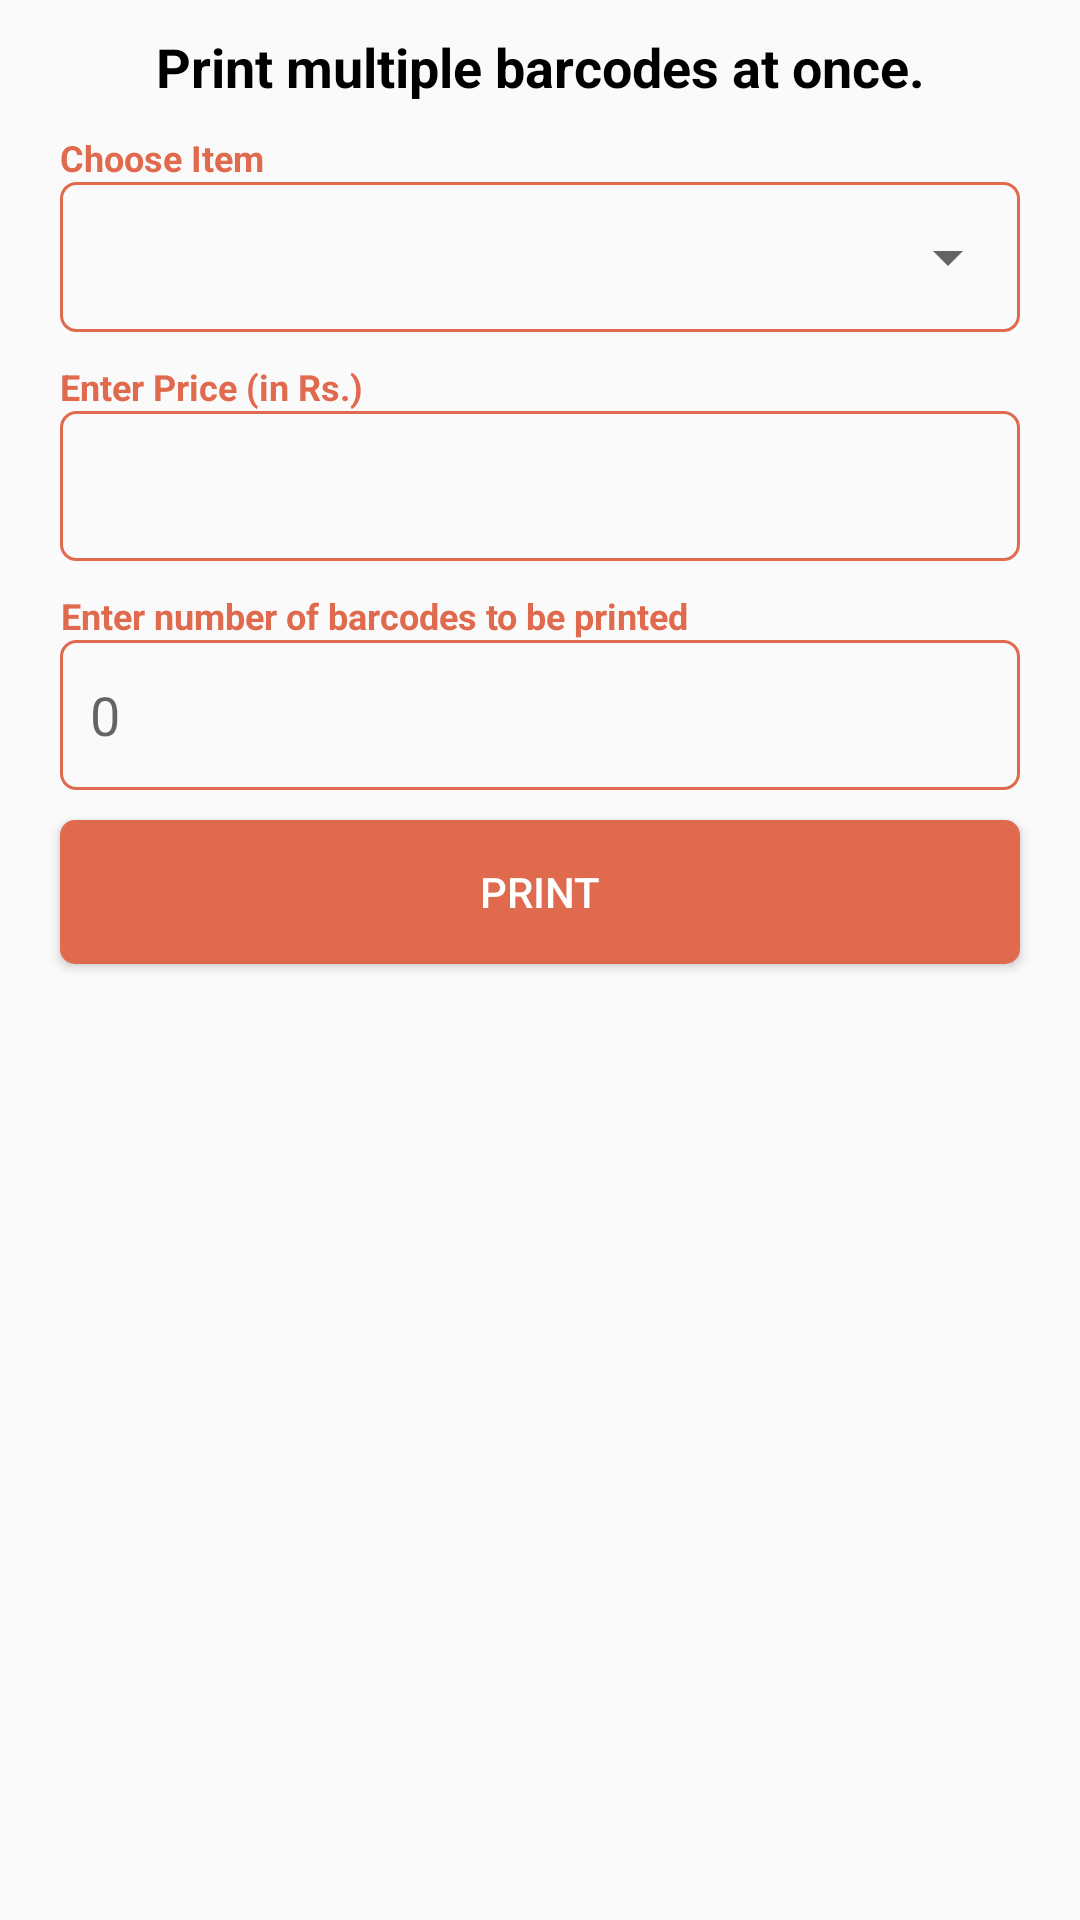

Reconstruct the res/layout file that produces this screen, plus the resources it refers to.
<!-- AndroidManifest.xml: application theme AppTheme -->
<!-- res/layout/frag_print_barcode.xml -->
<?xml version="1.0" encoding="utf-8"?>
<android.support.constraint.ConstraintLayout
    xmlns:android="http://schemas.android.com/apk/res/android"
    xmlns:app="http://schemas.android.com/apk/res-auto"
    android:layout_width="match_parent"
    android:layout_height="match_parent">

    <TextView
        android:id="@+id/tv_desc"
        android:layout_width="match_parent"
        android:gravity="center_horizontal"
        android:layout_height="wrap_content"
        android:layout_margin="10dp"
        android:paddingRight="10dp"
        android:paddingLeft="10dp"
        android:textStyle="bold"
        android:textColor="@android:color/black"
        android:textSize="18sp"
        android:text="Print multiple barcodes at once."
        app:layout_constraintEnd_toEndOf="parent"
        app:layout_constraintStart_toStartOf="parent"
        app:layout_constraintTop_toTopOf="parent" />


    <TextView
        android:id="@+id/tv_txt_item"
        android:layout_width="wrap_content"
        android:gravity="center_horizontal"
        android:layout_height="wrap_content"
        android:layout_marginTop="10dp"
        android:layout_marginLeft="20dp"
        android:textColor="@color/colorPrimary"
        android:textSize="12sp"
        android:textStyle="bold"
        android:text="Choose Item"
        app:layout_constraintTop_toBottomOf="@+id/tv_desc"
        app:layout_constraintStart_toStartOf="parent"
        />


    <RelativeLayout
        android:id="@+id/rl1"
        android:layout_width="match_parent"
        android:layout_height="50dp"
        android:layout_marginLeft="20dp"
        android:layout_marginRight="20dp"
        app:layout_constraintEnd_toEndOf="parent"
        app:layout_constraintStart_toStartOf="parent"
        app:layout_constraintTop_toBottomOf="@+id/tv_txt_item"
        android:background="@drawable/edt_bg"
        >

        <Spinner
            android:id="@+id/spinner_item"
            android:layout_width="match_parent"
            android:layout_height="wrap_content"
            android:layout_centerVertical="true"
            >


        </Spinner>

    </RelativeLayout>



    <TextView
        android:id="@+id/tv_txt_price"
        android:layout_width="wrap_content"
        android:gravity="center_horizontal"
        android:layout_height="wrap_content"
        android:layout_marginTop="10dp"
        android:layout_marginLeft="20dp"
        android:textColor="@color/colorPrimary"
        android:textSize="12sp"
        android:textStyle="bold"
        android:text="Enter Price (in Rs.)"
        app:layout_constraintTop_toBottomOf="@+id/rl1"
        app:layout_constraintStart_toStartOf="parent"
        />


    <TextView
        android:id="@+id/edt_price"
        android:layout_width="match_parent"
        android:layout_height="50dp"
        android:paddingStart="10dp"
        android:paddingEnd="10dp"
        android:layout_marginLeft="20dp"
        android:layout_marginRight="20dp"
        android:gravity="center_vertical"
        android:background="@drawable/edt_bg"
        app:layout_constraintEnd_toEndOf="parent"
        app:layout_constraintStart_toStartOf="parent"
        app:layout_constraintTop_toBottomOf="@+id/tv_txt_price" />


    <TextView
        android:id="@+id/tv_txt_number"
        android:layout_width="wrap_content"
        android:gravity="center_horizontal"
        android:layout_height="wrap_content"
        android:layout_marginTop="10dp"
        android:layout_marginLeft="20dp"
        android:textColor="@color/colorPrimary"
        android:textSize="12sp"
        android:textStyle="bold"
        android:text="Enter number of barcodes to be printed"
        app:layout_constraintTop_toBottomOf="@+id/edt_price"
        app:layout_constraintStart_toStartOf="parent"
        />


    <EditText
        android:id="@+id/edt_number"
        android:layout_width="match_parent"
        android:layout_height="50dp"
        android:ems="18"
        android:padding="10dp"
        android:layout_marginLeft="20dp"
        android:layout_marginRight="20dp"
        android:background="@drawable/edt_bg"
        android:inputType="number"
        android:hint="0"
        app:layout_constraintEnd_toEndOf="parent"
        app:layout_constraintStart_toStartOf="parent"
        app:layout_constraintTop_toBottomOf="@+id/tv_txt_number" />


    <Button
        android:id="@+id/btn_print"
        android:layout_width="match_parent"
        android:layout_height="wrap_content"
        android:layout_marginTop="10dp"
        android:layout_marginLeft="20dp"
        android:layout_marginRight="20dp"
        android:text="Print"
        android:textColor="@android:color/white"
        android:background="@drawable/btn_round"
        app:layout_constraintEnd_toEndOf="parent"
        app:layout_constraintStart_toStartOf="parent"
        app:layout_constraintTop_toBottomOf="@+id/edt_number" />

    <ImageView
        android:id="@+id/img"
        android:layout_width="wrap_content"
        android:layout_height="50dp"
        app:layout_constraintEnd_toEndOf="parent"
        app:layout_constraintStart_toStartOf="parent"
        app:layout_constraintTop_toBottomOf="@+id/btn_print"
        app:layout_constraintBottom_toBottomOf="parent"
        />
    <TextView
        android:id="@+id/tv_code"
        android:layout_width="wrap_content"
        android:gravity="center_horizontal"
        android:layout_height="wrap_content"
        android:textSize="14sp"
        app:layout_constraintEnd_toEndOf="parent"
        app:layout_constraintStart_toStartOf="parent"
        app:layout_constraintTop_toBottomOf="@+id/img"
        />

</android.support.constraint.ConstraintLayout>
<!-- resources referenced by this layout -->
<resources>
  <color name="colorPrimary">#e06a4e</color>
  <!-- drawable btn_round (drawable) -->
  <?xml version="1.0" encoding="utf-8"?>
  <shape xmlns:android="http://schemas.android.com/apk/res/android">
  
      <solid
          android:color="@color/colorPrimary"
          android:width="1dp"
          />
  
      <corners
          android:radius="5dp"
          />
  </shape>
  <!-- drawable edt_bg (drawable) -->
  <?xml version="1.0" encoding="utf-8"?>
  <shape xmlns:android="http://schemas.android.com/apk/res/android">
  
      <stroke
          android:color="@color/colorPrimary"
          android:width="1dp"
          />
  
      <corners
          android:radius="5dp"
          />
  </shape>
  <style name="AppTheme" parent="Base.Theme.AppCompat.Light.DarkActionBar">
          
          <item name="colorPrimary">@color/colorPrimary</item>
          <item name="colorPrimaryDark">@color/colorPrimaryDark</item>
          <item name="colorAccent">@color/colorAccent</item>
          <item name="otpViewStyle">@style/OtpWidget.OtpView</item>
  
      </style>
  <color name="colorPrimaryDark">#b7492e</color>
  <color name="colorAccent">#484747</color>
</resources>
